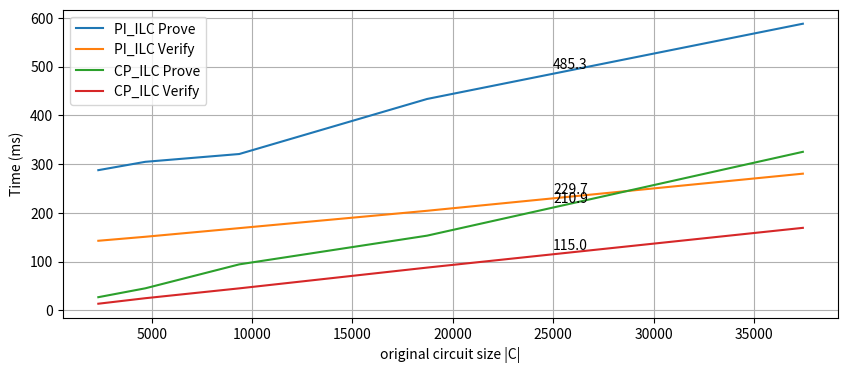
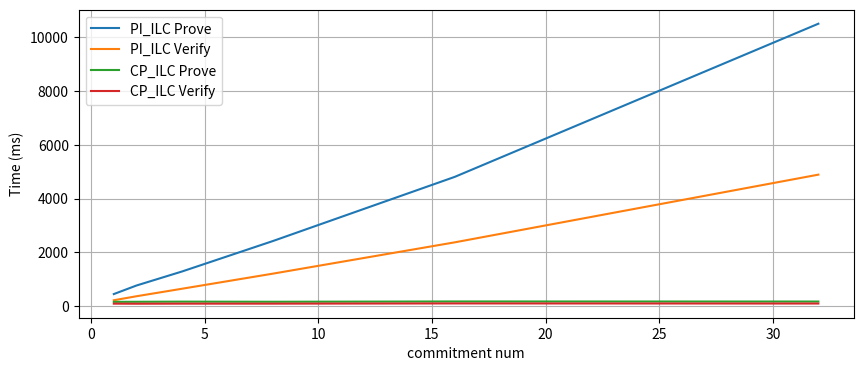

Write the Python code that produced these figures, in order.
import matplotlib.pyplot as plt
from scipy import interpolate

def interpolate_points(x_points, y_points):
    # 线性插值
    interpolation_function = interpolate.interp1d(x_points, y_points, kind='linear')

    # 返回一个函数来计算任意点的函数值
    def calculate_function_value(x):
        return interpolation_function(x)

    return calculate_function_value

def plot_line_graph(x, y1, y2, y3, y4, x_label, y_labels, save_file, text_dots = []):
    plt.figure(figsize=(10, 4))  # 设置图形尺寸

    plt.plot(x, y1, label=y_labels[0])
    plt.plot(x, y2, label=y_labels[1])
    plt.plot(x, y3, label=y_labels[2])
    plt.plot(x, y4, label=y_labels[3])
    
    for dot in text_dots:
        plt.text(25000, dot+10, '%.1f' % (dot))
    # plt.text(25000, 260, '220')  # 标记数据点
    # plt.text(25000, 880, '840')  # 标记数据点

    plt.xlabel(x_label)  # 自变量标签
    plt.ylabel('Time (ms)')  # 因变量的通用标签

    plt.legend()  # 显示图示

    # plt.title('折线图')  # 图表标题
    plt.grid(True)  # 显示网格
    plt.savefig(save_file)
    
    plt.show()

# 示例数据
x = [2340, 4680, 9360, 18720, 37440]  # 自变量数据
y1 = [287.5, 304.6, 320.6, 433.5, 587.8]  # 因变量1
y2 = [142.7, 150.9, 168.6, 204.2, 280.3]  # 因变量2
y3 = [27, 45.2, 94.3, 153.2, 325.1]  # 因变量3
y4 = [13.6, 24.9, 45.1, 87.7, 169.2]  # 因变量4
for i in y1:
    print(i)
for i in y2:
    print(i)
x_label = 'original circuit size |C|'  # 自变量标签
y_labels = ['PI_ILC Prove', 'PI_ILC Verify', 'CP_ILC Prove', 'CP_ILC Verify']  # 因变量标签

f_y1_value = interpolate_points(x, y1)(25000)
f_y2_value = interpolate_points(x, y2)(25000)
f_y3_value = interpolate_points(x, y3)(25000)
f_y4_value = interpolate_points(x, y4)(25000)
text_dots = [f_y1_value, f_y2_value, f_y3_value, f_y4_value]
print(text_dots)

# 调用函数绘制折线图
plot_line_graph(x, y1, y2, y3, y4, x_label, y_labels, "case1.png", text_dots)

plt.close()

# 示例数据
x = [1, 2, 4, 8, 16, 32]  # 自变量数据
y1 = [446, 765.2, 1286, 2420, 4808, 10509]  # 因变量1
y2 = [216, 365, 643.9, 1206, 2371, 4891]  # 因变量2
y3 = [155.7, 158.7, 164.2, 159.8, 170.8, 167.9]  # 因变量3
y4 = [88.9, 86.5, 89.2, 89.3, 97.5, 93.6]  # 因变量4
x_label = 'commitment num'  # 自变量标签
y_labels = ['PI_ILC Prove', 'PI_ILC Verify', 'CP_ILC Prove', 'CP_ILC Verify']  # 因变量标签

# 调用函数绘制折线图
plot_line_graph(x, y1, y2, y3, y4, x_label, y_labels, "case2.png")
plt.close()
